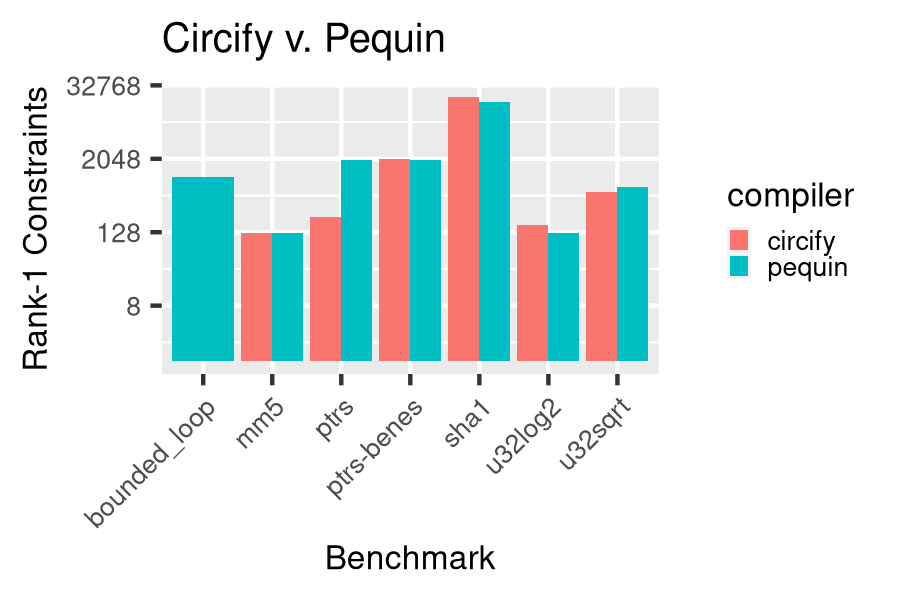

Data behind this chart, as committed beside it:
benchmark, compiler, constraints
mm5, circify, 125
ptrs-benes, circify, 2042
ptrs, circify, 224
u32sqrt, circify, 575
u32log2, circify, 167
mm5, pequin, 125
u32log2, pequin, 124
ptrs, pequin, 1993
ptrs-benes, pequin, 1993
u32sqrt, pequin, 703
sha1, pequin, 17339
bounded_loop, pequin, 1049
sha1, circify, 21246
